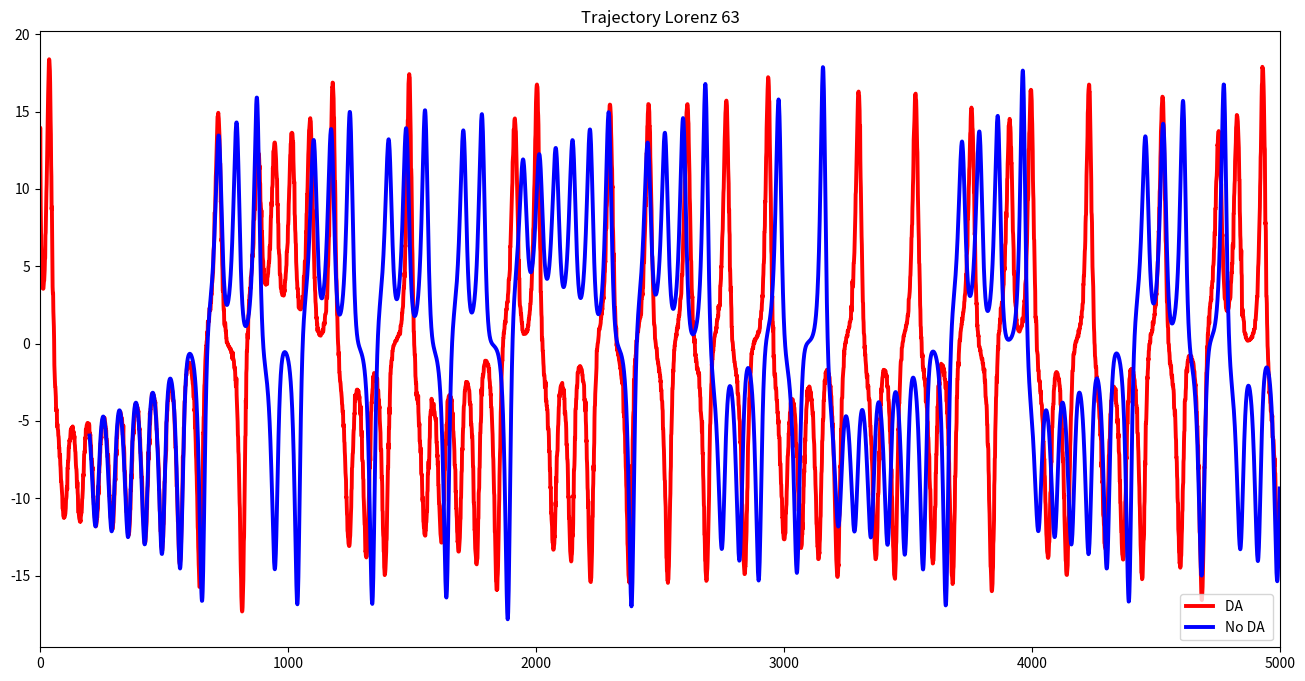
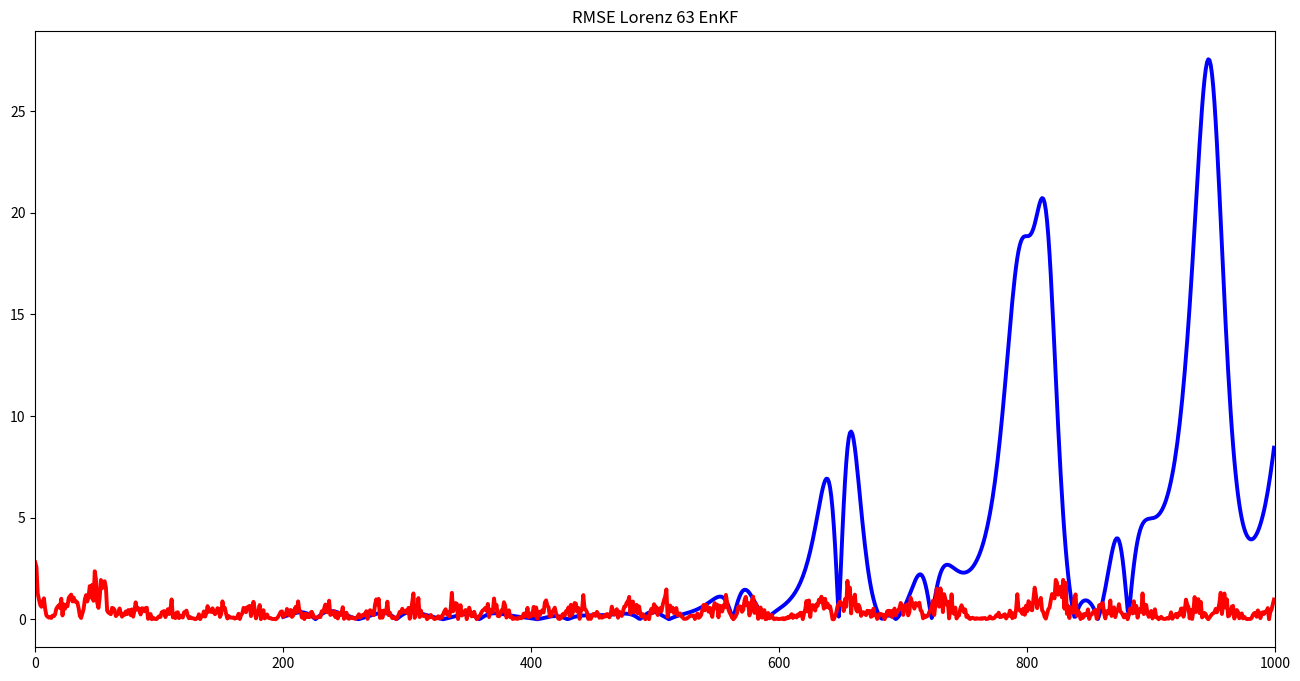

The script that saved these images, in order: (Note: this script raises an exception after producing the figures.)
# -*- coding: utf-8 -*-
"""
Created on Mon Oct  2 08:58:50 2017

[redacted]
"""

import numpy as np
import scipy as sp
import random as rn
from math import sqrt 

from matplotlib import pyplot as plt
from mpl_toolkits.mplot3d import Axes3D
from matplotlib.colors import cnames
from matplotlib import animation 

class lorenz_63:
    ####################################################
    #                                                  #
    #                Lorenz 63 Model                   #
    #                                                  #
    ####################################################
    def __init__(self):
        #  coefficeint not change
        self.alpha = 10.0
        self.beta  = 28.0
        self.gamma = 8.0/3.0
        
        
    def lorenz_deriv(self,params,t0):
        x,y,z = params
        # ===== compute the time derivation of lorenz 63 model ======= #
        return [self.alpha*(y-x),
                x*(self.beta-z)-y, 
                x*y -self.gamma*z ]
   
    ###################################################
    #
    #              Discritized methods
    #
    ###################################################
    
    def euler(self, params,t):       
        x_vec = params
        x = x_vec[0]
        y = x_vec[1]
        z = x_vec[2]
        dt = 1.0e-4
        
        if t == 0:
               M=np.array([[-self.alpha, self.alpha,0],
                           [self.beta-z, -1, 0] ,[y , 0, -self.gamma]])
               Mdt = M*dt
               x_vec = x_vec + np.dot(Mdt,x_vec)
        else:
            step = int(1/dt)
            for i in range(step) :             
               M=np.array([[-self.alpha, self.alpha,0],
                           [self.beta-z, -1, 0] ,[y , 0, -self.gamma]])
               Mdt = M*dt
 
               x_vec = x_vec + np.dot(Mdt,x_vec)
               x = x_vec[0]
               y = x_vec[1]
               z = x_vec[2]
        x_t = x_vec
        return x_t

    def runge_kutta_4(self,params,t):
        x_vec = params
        dt = 2.0e-4#1.0e-4
        step = 1 #int(1/dt)
        
        if t == 0:
                s1 = np.asarray(self.lorenz_deriv(x_vec,t))               
                s2 = np.asarray(self.lorenz_deriv(x_vec+dt*s1[:]/2,t+dt/2))             
                s3 = np.asarray(self.lorenz_deriv(x_vec+dt*s2[:]/2,t+dt/2))
                s4 = np.asarray(self.lorenz_deriv(x_vec+dt*s3[:],t+dt))
                x_vec = x_vec + dt/6*(s1+2*s2+2*s3+s4)
        else:
              for i in range(step) :         
                s1 = np.asarray(self.lorenz_deriv(x_vec,t))               
                s2 = np.asarray(self.lorenz_deriv(x_vec+dt*s1[:]/2,t+dt/2))             
                s3 = np.asarray(self.lorenz_deriv(x_vec+dt*s2[:]/2,t+dt/2))
                s4 = np.asarray(self.lorenz_deriv(x_vec+dt*s3[:],t+dt))
                
                #print(s1+2*s2+2*s3+s4)
                x_vec = x_vec + dt/6*(s1+2*s2+2*s3+s4)
            
        x_t = x_vec
        return x_t

if __name__ == "__main__":
    lorenz63 = lorenz_63()
    init_param = 0.8
    N = 1 # 1 trajectory particle
    ens_num = 3
    gues_coef = 0.0001 # pertb noize adjust
    obs_coef = 0.8
    inflation = 1.1
    R_conf = 1.0
    dt = 20000  # discrtized scale
    dtime = 200    # time span 
    ntime = np.linspace(0,dtime,dt)
    etime = len(ntime)
    #print(len(ntime))
    #stop
    #x0 = -15.0 + 30.0*np.random.random((N, 3))
    x0 = np.reshape([ 13.78301946, -12.52368443, 9.55948302], (1,3))
    
    # ======================================= #
    #                EnKF 
    # ======================================= #  
    
    def nature():
         t = ntime
         #t=np.arange(0,etime)  
         return np.asarray([sp.integrate.odeint(lorenz63.lorenz_deriv, x0_num, t) 
                          for x0_num in x0])       
    
    def obs_noize():
        #set gaussian distribution : mean = 0, deviation = 1.0
        mean  = 0.0
        sigma = 1.0
        noize = np.random.normal(mean,sigma,10*etime)
        nlist = noize.tolist()
        nselect = rn.sample(nlist,3*etime)
        noize = np.reshape(nselect,(1,etime,3))
        return noize
    
    x_t = nature() #true(1,time,3)
    gnoize = obs_noize()
    obs = x_t + obs_coef*gnoize # observation
    obs = np.reshape(obs,(etime,3)) #obs(time,3)
   
    #--------------------------------------------------------#    
    #                  foreword model  methods
    #--------------------------------------------------------#
    def elforecast(itime,x):
        # euler     
        return lorenz63.euler(x,itime) 
    
    def RKforecast(itime,x):
        # 4th Runge Kutta
        return lorenz63.runge_kutta_4(x,itime)
    
    def RKaforecast(itime,x_solver):
        # 4th Runge Kutta
        return lorenz63.runge_kutta_4(x_solver,itime)
    
    def odeint(itime,x):
        tstep=np.arange(0,itime+1)
        x = np.reshape(x,(1,3))
        return np.asarray([sp.integrate.odeint(lorenz63.lorenz_deriv, x0_num, tstep) 
                          for x0_num in x])   
    #--------------------------------------------------------#

    def ensemble_pertb():
        # set ensemble forcast perturbation
        mean  = 0.0
        sigma = 1.0
        pertb = np.random.normal(mean,sigma,ens_num*3) # gaussian
        pertb = np.reshape(pertb, (ens_num,3))
        pertbf = gues_coef * pertb # forecast perturbation   
        return pertbf
 
    def operator():
        # forecast ensemble perturbation
        ens_vec =ens_mean
        ens_vec = np.reshape(ens_vec,(3,1))
        X =  ens_vec - xtrue
       
        # Baack gorund error covariance
        unbias_var_coef = 1.0/float(ens_num-1)
        Pf = unbias_var_coef * np.outer(X, X)
        Pf = Pf * inflation 
        # obsercvation error covariance off-set off diagonal components
        #diag = np.diag(R_conf*Pf)     
        #R = np.zeros((3,3))
        #for i in range(3):
        #    R[i][i] = unbias_var_coef*diag[i]
        R = ([0.5, 0.0, 0.0],[0.0, 0.2,0.0],[0.0,0.0,0.1])
        return Pf,R
     
    def kalman_gain():
        Pf, R= operator()
        # compute Kalman Gain 
        # =============================
        #    K = Pf * (R + Pf)^-1
        # =============================
        A = R + Pf
        KK = np.dot(Pf,np.linalg.inv(A))
        return KK
    
    # No DA exp in middlle of the timestep
    def no_da_exp1(xf_nd):
         x0_nd = xf_nd
         t = ntime[200:5000]
         #t=np.arange(0,etime)  
         return np.asarray([sp.integrate.odeint(lorenz63.lorenz_deriv, x0_num, t) 
                          for x0_num in x0_nd])  
    
    xb = np.zeros((etime,3))
    xa = np.zeros((etime,3))
    xe = np.zeros((etime+1,3))
    ens_mem = np.zeros((ens_num,3))
    ferror = np.zeros((etime))
    aerror = np.zeros((etime))
    oerror = np.zeros((etime))
    
    for itime in range(0,etime):
        if itime == 0 : x = init_param*np.reshape(x0,(3,1))  
        
        x = RKforecast(itime,x)
        
        xtrue =x_t[0,itime,:] 
        xtrue = np.reshape(xtrue,(3,1))
        # odeint solver option
        # --------------------------
        ##ix = odeint(itime,x)
        ##x = ix[0,itime:itime+1,:]
        # ---------------------------
        xf = np.reshape(x,(1,3))
        xb[itime,:] = xf
        
        #----------------------------
        #    No DA exp. 
        #----------------------------
        if itime == 200: 
            xf_nd = xf
            xt_nd = no_da_exp1(xf_nd)
            
        # set ensemble forecast vector
        vecf = [ xf for i in range(ens_num)]
        farray = np.asarray(vecf).reshape(ens_num,3) # list to array
        farray = np.reshape(farray, (ens_num,3))
        
        # ==========================================
        # ens(x_forecast) = ens_mean + perturbation 
        # ==========================================
        prtb_f = ensemble_pertb()
        ensf =  farray + prtb_f 
        for ienum in range(ens_num):
                  x_solver=ensf[ienum,:]
                  ens_mem[ienum,:] = RKaforecast(itime,x_solver)
        ens_mean = sum(ens_mem)/float(ens_num)
        xe_mean = np.reshape(ens_mean,(1,3))
        
        xe[0,:] = x0
        xe[itime,:] = xe_mean
        K = kalman_gain() 
        
        #  analysis equation in EnKF
        # ===========================
        #   xa = xb + K*(y - xb) 
        # ===========================            
        Inc = obs[itime,:] - xf[:]
        Inc = np.reshape(Inc,(3))
        anl = xf + np.dot(K,Inc)
        xa[itime,:] = anl
        x_a = np.reshape(anl,(3,1))
          
        #oevrlap data 
        x = x_a
   
        #rmse
        ferror[itime] = sqrt((xb[itime,0]-x_t[0,itime,0])**2)
        aerror[itime] = sqrt((xa[itime,0]-x_t[0,itime,0])**2)
        oerror[itime] = sqrt((obs[itime,0]-x_t[0,itime,0])**2)
    
    for it in range(100) : print(x_t[0,it,0], xb[it,0])
    
    # No DA forecast
    def diff():
         x_diff = init_param*x0 
         t = ntime
         #t=np.arange(0,etime)  
         return np.asarray([sp.integrate.odeint(lorenz63.lorenz_deriv, x0_num, t) 
                          for x0_num in x_diff])      
    xf_diff = diff()

    #==================================================================#
    
    end_time = 5000
    time = np.arange(0,end_time)
    
    xf_nd = np.asarray([[None for col in range(3)] for row in range(end_time)])
    nderror=np.asarray([None for row in range(etime)])
    for j in range(4800):
        xf_nd[200+j,:] = xt_nd[0,j,:]
        nderror[200+j] = sqrt((xf_nd[200+j,0]-x_t[0,200+j,0])**2)
    
    
    fig =plt.figure(figsize=(16,8),)
    plt.subplot(111)
    plt.xlim(0,end_time)
    #plt.plot(time[:],xb[:,0],c="blue",linewidth=0.8)
    #plt.plot(time[:],x_t[0,:,0],c="red",linewidth=0.8)
    #plt.plot(time[:],xa[0:etime,0],c="green",linewidth=0.8)
    #plt.plot(time[:],obs[:,0],"m*")
    plt.plot(time[:],xb[0:end_time,0],c="Red",linewidth=2.8
             , label="DA ")
    #plt.plot(time[:],x_t[0,:end_time,0],c="black",linewidth=2.8
    #         , label="Truth")
    #plt.plot(time[:],xa[0:end_time,0],c="red",linewidth=2.8
    #         , label="Anl")
    plt.plot(time[:],xf_nd[:end_time,0],c="blue",linewidth=2.8
             , label="No DA ")

    #plt.plot(time[:],obs[:end_time,0],"g*"
    #         , label = "Obs.")
    plt.title("Trajectory Lorenz 63")
    plt.legend(loc='lower right')
    filename = "trajectoryl63_enkf_1.png"
    #plt.savefig(filename)
    
    
    fig =plt.figure(figsize=(16,8),)
    plt.subplot(111)
    end_time = 1000
    time = np.arange(0,end_time)
    plt.xlim(0,end_time)
    #plt.ylim(0,10)
    #plt.plot(time[:],aerror[0:end_time],c="red"
    #         ,label='Anl',linewidth=2.8)
    plt.plot(time[:],nderror[:end_time],c="blue",linewidth=2.8
              ,label="No DA")
    plt.plot(time[:],ferror[0:end_time],c="red"
             ,label="DA",linewidth=2.8)
    #plt.plot(time[:],oerror[0:end_time],"g*"
    #         ,label="Obs.")
    plt.title("RMSE Lorenz 63 EnKF")
    plt.legend(loc='higher right')
    filename = "rmsel63_enkf_1.png"
    #plt.savefig(filename)
    #plt.show()
    
    #jx = x_t[0,:-1,0]
    #jy = x_t[0,:-1,1]
    #jz = x_t[0,:-1,2]
    jx = xf_diff[0,:-1,0]
    jy = xf_diff[0,:-1,1]
    jz = xf_diff[0,:-1,2]
    ax = xa[:etime,0]
    ay = xa[:etime,1]
    az = xa[:etime,2]
    
    #fig =plt.figure(figsize=(16,8), projection='3d')
    plt.subplot(111, projection='3d')
    plt.plot(jx,jy, jz, c="blue", label='No DA')
    plt.plot(ax,ay, az, c="red",  label='DA')
    plt.title("Lorenz 63 3D Trajectory")
    #plt.axis("off")
    plt.legend(loc='lower right')
    filename = "3Dl63_enkf_1.png"
    #plt.savefig(filename)
    plt.show()
    
    print(x0)
 
    end_time = 5000
    time = np.arange(0,end_time)  
    fig =plt.figure(figsize=(16,8),)
    plt.subplot(111)
    plt.plot(time[:],xb[0:end_time,0],c="Red",linewidth=2.8
             , label="DA ")
    plt.plot(time[:],xf_diff[0,0:end_time,0],c="k",linewidth=2.8
             , label="Forecast from initial")
    plt.legend(loc='lower right')
    filename = "test.png"
    plt.savefig(filename)
    
    ########################################################################
    #
    #                            Animation
    #
    ########################################################################
    # Set up figure & 3D axis for animation
    fig = plt.figure(dpi = 400)
    ax = fig.add_axes([0, 0, 1, 1], projection='3d')
    ax.axis('off')
    end_time = 100

    # choose a different color for each trajectory
    #colors = plt.cm.jet(np.linspace(0, 1, N_trajectories))

    # set up lines and points
    lines = sum([ax.plot([],[],[],'-', c="blue") for c in range(end_time)] , [] )
    pts   = sum([ax.plot([],[],[], 'o', c="blue") for c in range(end_time)], [] )
    alines = sum([ax.plot([],[],[],'-', c="red") for c in range(end_time)] , [] )
    apts   = sum([ax.plot([],[],[], 'o', c="red") for c in range(end_time)], [] )
    tlines = sum([ax.plot([],[],[],'-', c="k",linewidth=0.5) for c in range(end_time)] , [] )
    tpts   = sum([ax.plot([],[],[], 'o', c="k") for c in range(end_time)], [] )


    # prepare the axes limits
    ax.set_xlim((-25, 25))
    ax.set_ylim((-35, 35))
    ax.set_zlim((5, 55))

    # set point-of-view: specified by (altitude degrees, azimuth degrees)
    ax.view_init(30, 0)

    # initialization function: plot the background of each frame
    def init():
        for line, pt, aline, apt in zip(lines, pts, alines, apts):
            line.set_data([], [])
            line.set_3d_properties([])
            pt.set_data([], [])
            pt.set_3d_properties([])

            aline.set_data([], [])
            aline.set_3d_properties([])
            apt.set_data([], [])
            apt.set_3d_properties([])
        
        for tline, tpt in zip(tlines, tpts):
            tline.set_data([], [])
            tline.set_3d_properties([])
            tpt.set_data([], [])
            tpt.set_3d_properties([])

        return lines + pts
  
    xb = np.reshape(xa,(1,etime,3))
    # animation function.  This will be called sequentially with the frame number
    def animate(i):
    # we'll step two time-steps per frame.  This leads to nice results.
        i = (2 * i) % 2000

        for line, pt, xi in zip(lines, pts, xf_diff):
            x, y, z = xi[:i].T
            line.set_data(x, y)
            line.set_3d_properties(z)
            pt.set_data(x[-1:], y[-1:])
            pt.set_3d_properties(z[-1:])

        for aline, apt, axi in zip(alines, apts, xb):
            iax, iay, iaz = axi[:i].T
            aline.set_data(iax, iay)
            aline.set_3d_properties(iaz)
            apt.set_data(iax[-1:], iay[-1:])
            apt.set_3d_properties(iaz[-1:])

        for tline, tpt, txi in zip(tlines, tpts, x_t):
            itx, ity, itz = txi[:i].T
            tline.set_data(itx, ity)
            tline.set_3d_properties(itz)
            tpt.set_data(itx[-1:], ity[-1:])
            tpt.set_3d_properties(itz[-1:])

        ax.view_init(30, 0.3 * i)
        fig.canvas.draw()
        return lines + pts

    # instantiate the animator.
    anim = animation.FuncAnimation(fig, animate, init_func=init,
                               frames=1000, interval=50, blit=True)

    # Save as mp4. This requires mplayer or ffmpeg to be installed
    anim.save('lda_noda_L63.mp4', fps=15,dpi=600, extra_args=['-vcodec', 'libx264'])

    plt.show()

    